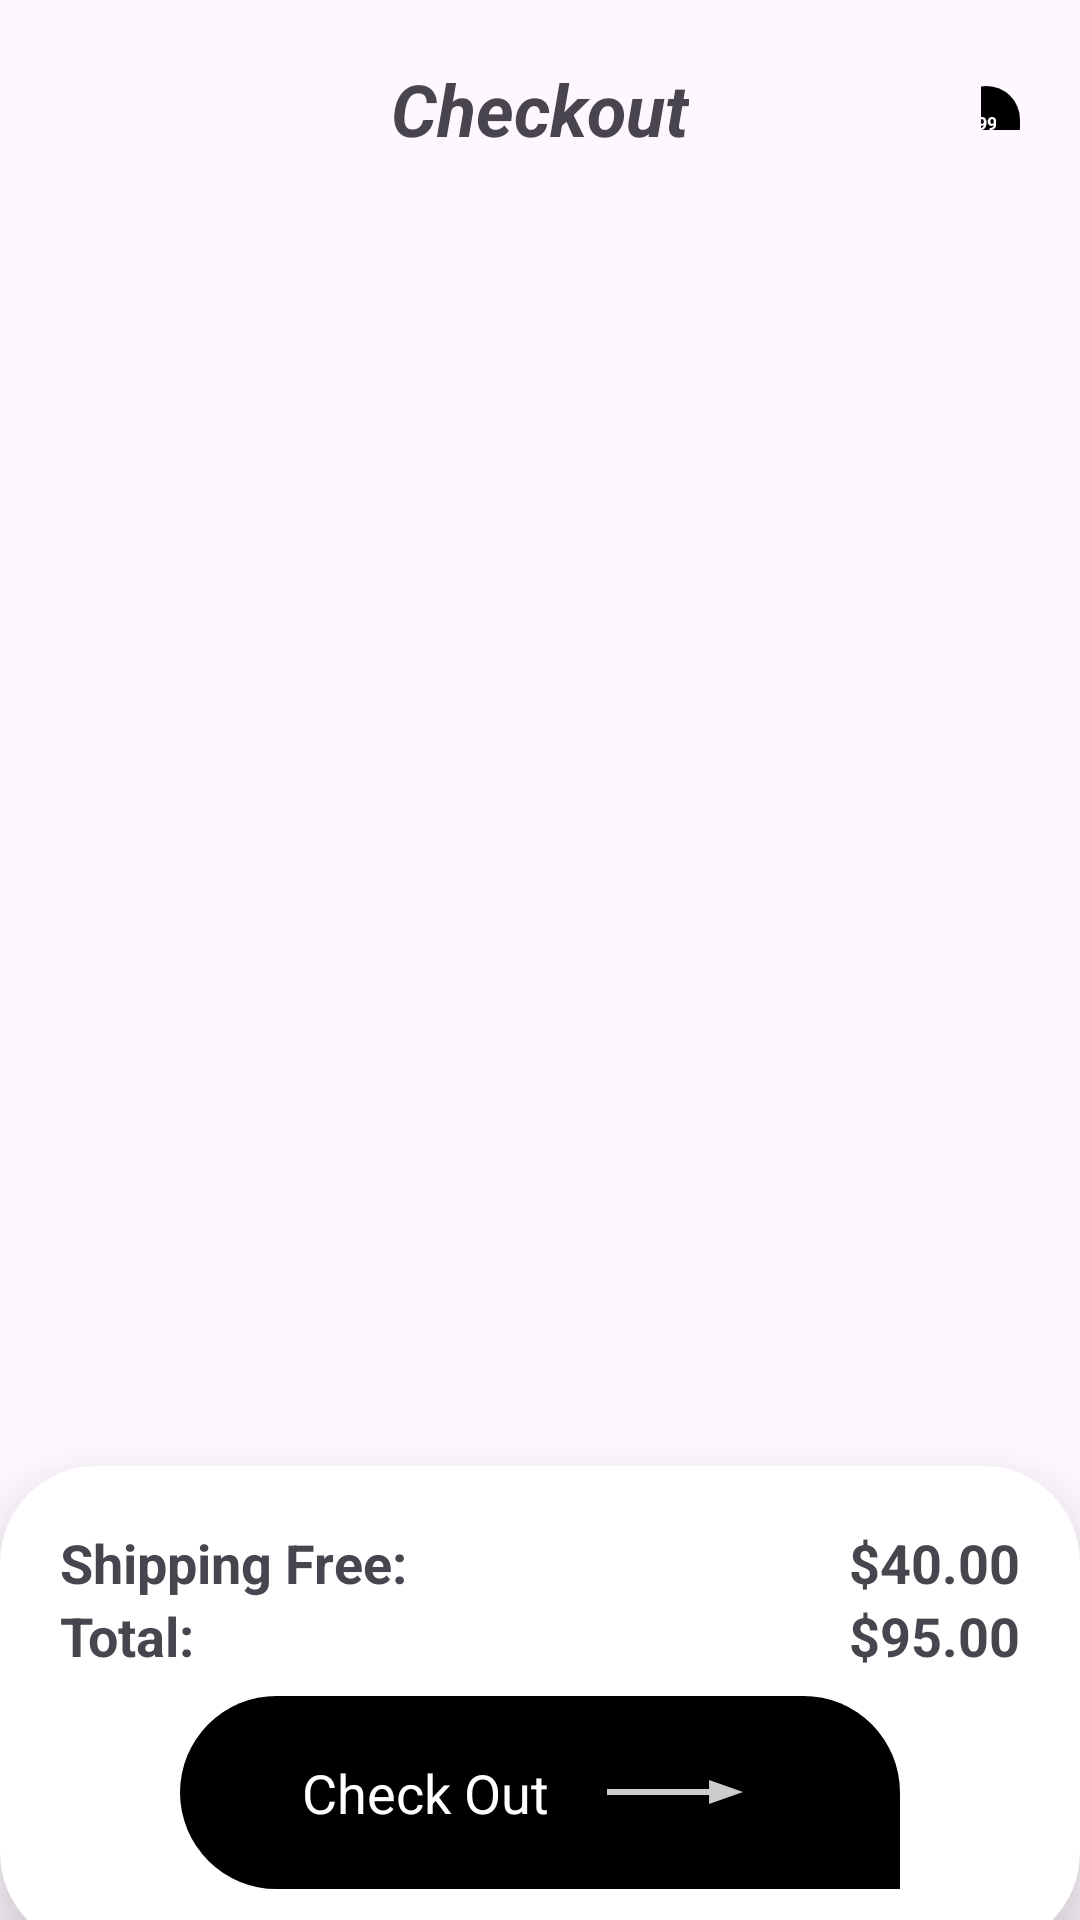

Here is an Android app screen rendered from its layout file. Give the layout XML and the strings, colors and styles it references.
<!-- AndroidManifest.xml: application theme Theme.FurnitureStore -->
<!-- res/layout/activity_cart.xml -->
<?xml version="1.0" encoding="utf-8"?>
<androidx.constraintlayout.widget.ConstraintLayout xmlns:android="http://schemas.android.com/apk/res/android"
    xmlns:app="http://schemas.android.com/apk/res-auto"
    xmlns:tools="http://schemas.android.com/tools"
    android:layout_width="match_parent"
    android:layout_height="match_parent"
    tools:context=".Activities.CartActivity">

    <androidx.constraintlayout.widget.ConstraintLayout
        android:id="@+id/top_bar"
        android:layout_width="match_parent"
        android:layout_height="wrap_content"
        android:paddingHorizontal="20dp"
        android:paddingVertical="12dp"
        app:layout_constraintTop_toTopOf="parent"
        app:layout_constraintStart_toStartOf="parent"
        >

        <ImageButton
            android:id="@+id/back_btn"
            android:layout_width="48dp"
            android:layout_height="48dp"
            android:src="@drawable/arrow_back"
            android:background="@color/Transparent"
            android:foreground="?android:attr/selectableItemBackground"
            app:layout_constraintTop_toTopOf="parent"
            app:layout_constraintStart_toStartOf="parent" />
        
        <TextView
            android:layout_width="wrap_content"
            android:layout_height="wrap_content"
            android:text="Checkout"
            android:textSize="24sp"
            android:textStyle="bold|italic"
            app:layout_constraintStart_toStartOf="parent"
            app:layout_constraintEnd_toEndOf="parent"
            app:layout_constraintTop_toTopOf="parent"
            app:layout_constraintBottom_toBottomOf="parent"
        />
        
        <androidx.constraintlayout.widget.ConstraintLayout
            android:layout_width="wrap_content"
            android:layout_height="match_parent"
            app:layout_constraintEnd_toEndOf="parent"
            app:layout_constraintTop_toTopOf="parent"
            app:layout_constraintBottom_toBottomOf="parent"
        >
            <ImageView
                android:id="@+id/cart"
                android:layout_width="wrap_content"
                android:layout_height="wrap_content"
                android:src="@drawable/cart_outline"
                android:background="@color/Transparent"
                android:foreground="?android:attr/selectableItemBackground"
                app:layout_constraintStart_toStartOf="parent"
                app:layout_constraintBottom_toBottomOf="parent"
            />
            <TextView
                android:id="@+id/actionbar_notifcation_textview"
                android:layout_width="wrap_content"
                android:layout_height="wrap_content"
                android:padding="8dp"
                android:text="99"
                android:layout_marginBottom="-10dp"
                android:layout_marginStart="-10dp"
                android:textSize="6sp"
                android:textStyle="bold"
                android:background="@drawable/shape_rounded_black_2"
                android:textColor="@color/white"
                app:layout_constraintStart_toEndOf="@id/cart"
                app:layout_constraintBottom_toTopOf="@id/cart"
                />
        </androidx.constraintlayout.widget.ConstraintLayout>

    </androidx.constraintlayout.widget.ConstraintLayout>

    <androidx.recyclerview.widget.RecyclerView
        android:id="@+id/products_recyclerView"
        android:layout_width="match_parent"
        android:layout_height="wrap_content"
        android:layout_margin="20dp"
        app:layoutManager="androidx.recyclerview.widget.LinearLayoutManager"
        android:orientation="vertical"
        app:layout_constraintTop_toBottomOf="@id/top_bar"
    />
    
    <androidx.cardview.widget.CardView
        android:id="@+id/bottom_bar_card"
        android:layout_width="match_parent"
        android:layout_height="wrap_content"
        app:cardCornerRadius="32dp"
        android:layout_marginBottom="-10dp"
        android:translationZ="18dp"
        android:elevation="8dp"
        app:layout_constraintBottom_toBottomOf="parent"
    >

        <LinearLayout
            android:layout_width="match_parent"
            android:layout_height="match_parent"
            android:orientation="vertical"
            android:padding="20dp"
        >
            <LinearLayout
                android:layout_width="match_parent"
                android:layout_height="wrap_content"
                android:orientation="horizontal"
            >
                <TextView
                    android:layout_width="0dp"
                    android:layout_height="wrap_content"
                    android:layout_weight="1"
                    android:text="Shipping Free:"
                    android:textSize="18sp"
                    android:textStyle="bold"
                />

                <TextView
                    android:id="@+id/shipping_fee"
                    android:layout_width="wrap_content"
                    android:layout_height="wrap_content"
                    android:text="$40.00"
                    android:textSize="18sp"
                    android:textStyle="bold"
                    />

            </LinearLayout>

            <LinearLayout
                android:layout_width="match_parent"
                android:layout_height="wrap_content"
                android:orientation="horizontal"
                >
                <TextView
                    android:layout_width="0dp"
                    android:layout_height="wrap_content"
                    android:layout_weight="1"
                    android:text="Total:"
                    android:textSize="18sp"
                    android:textStyle="bold"
                    />

                <TextView
                    android:id="@+id/total"
                    android:layout_width="wrap_content"
                    android:layout_height="wrap_content"
                    android:text="$95.00"
                    android:textSize="18sp"
                    android:textStyle="bold"
                    />

            </LinearLayout>


            <LinearLayout
                android:id="@+id/checkout_btn"
                android:layout_width="match_parent"
                android:layout_height="wrap_content"
                android:background="@drawable/add_cart_background"
                android:clickable="true"
                android:padding="20dp"
                android:layout_marginHorizontal="40dp"
                android:layout_marginTop="8dp"
                android:gravity="center"
                android:orientation="horizontal"
             >
                <TextView
                    android:layout_width="wrap_content"
                    android:layout_height="wrap_content"
                    android:text="Check Out"
                    android:textColor="@color/white"
                    android:textSize="18sp"
                />
                <ImageView
                    android:layout_width="68dp"
                    android:layout_height="wrap_content"
                    android:src="@drawable/arrow_right_white"
                    android:scaleType="fitXY"
                    android:layout_marginStart="8dp"
                />
            </LinearLayout>

        </LinearLayout>

    </androidx.cardview.widget.CardView>

</androidx.constraintlayout.widget.ConstraintLayout>
<!-- resources referenced by this layout -->
<resources>
  <color name="Transparent">#00000000</color>
  <color name="white">#FFFFFFFF</color>
  <!-- drawable add_cart_background (drawable) -->
  <?xml version="1.0" encoding="utf-8"?>
  <ripple xmlns:android="http://schemas.android.com/apk/res/android"
      android:color="?android:colorControlHighlight">
  
     <item android:id="@android:id/mask">
         <shape>
             <padding
                 android:bottom="10dp"
                 android:top="10dp" />
             <solid android:color="@color/searchBackgroundFocused"/>
             <corners
                 android:bottomRightRadius="0dp"
                 android:radius="40dp" />
         </shape>
     </item>
  
      <item android:drawable="@drawable/shape_rounded_black" />
  
  </ripple>
  <!-- drawable arrow_right_white (drawable) -->
  <vector android:alpha="0.8" android:autoMirrored="true"
      android:height="24dp" android:tint="#FFFFFF"
      android:viewportHeight="24" android:viewportWidth="24"
      android:width="24dp" xmlns:android="http://schemas.android.com/apk/res/android">
      <path android:fillColor="@android:color/white" android:pathData="M16.01,11H4v2h12.01v3L20,12l-3.99,-4z"/>
  </vector>
  <!-- drawable shape_rounded_black_2 (drawable) -->
  <?xml version="1.0" encoding="utf-8"?>
  <shape xmlns:android="http://schemas.android.com/apk/res/android">
      <solid android:color="@color/black"/>
      <corners
          android:bottomLeftRadius="0dp"
          android:radius="40dp" />
  
  </shape>
  <style name="Theme.FurnitureStore" parent="Base.Theme.FurnitureStore" />
  <color name="searchBackgroundFocused">#C8C5C5</color>
  <!-- drawable shape_rounded_black (drawable) -->
  <?xml version="1.0" encoding="utf-8"?>
  <shape xmlns:android="http://schemas.android.com/apk/res/android">
      <padding
          android:bottom="10dp"
          android:top="10dp" />
      <solid android:color="@color/black"/>
      <corners
          android:bottomRightRadius="0dp"
          android:radius="40dp" />
  
  </shape>
  <color name="black">#FF000000</color>
  <style name="Base.Theme.FurnitureStore" parent="Theme.Material3.DayNight.NoActionBar">
          
          
      </style>
</resources>
